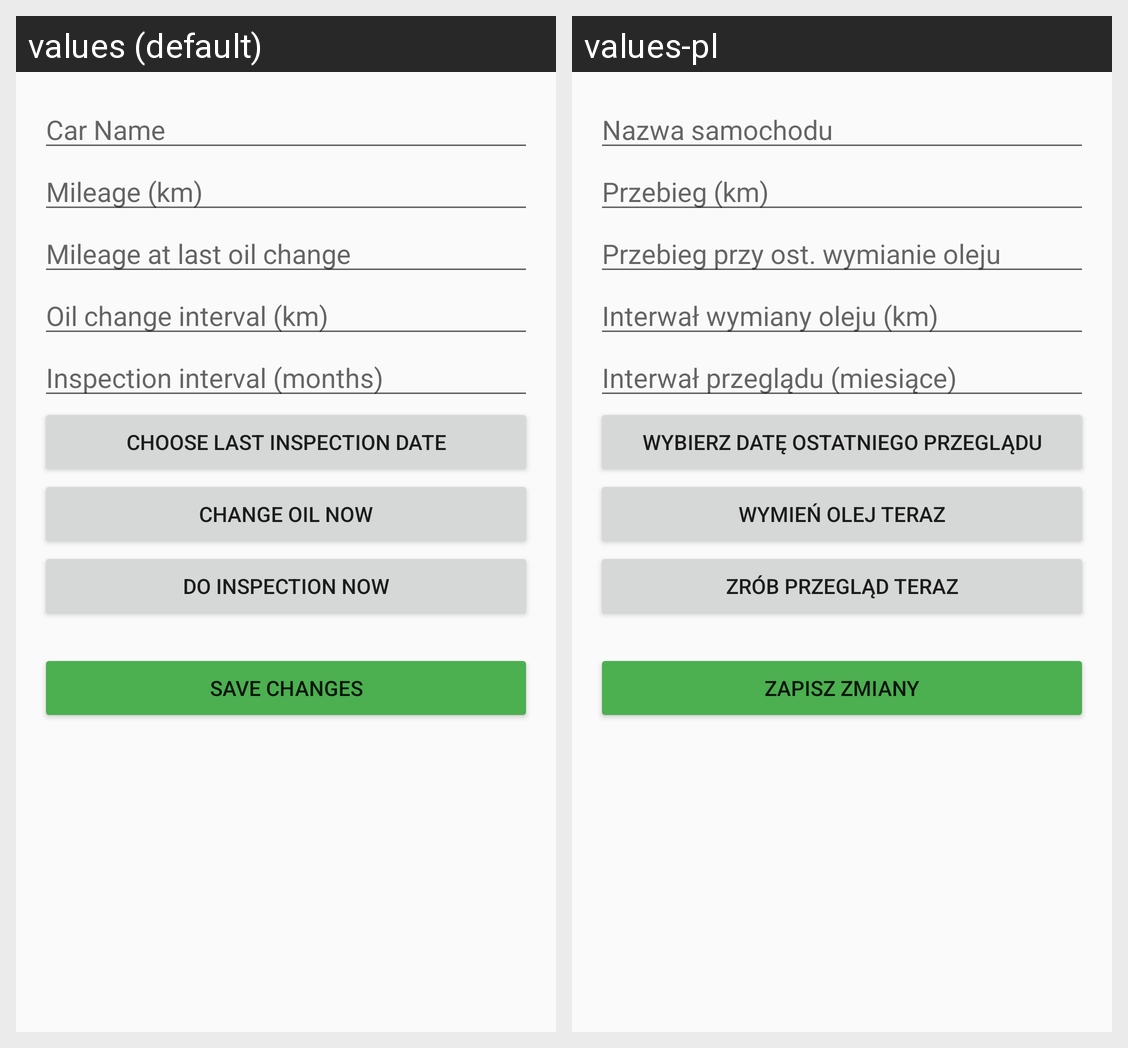

The same Android screen rendered under two of its app's locales, left to right. List the strings drawn on it with the default value and each locale's translation.
Android screen res/layout/activity_car_detail.xml rendered under 2 locales, left to right: values (default), values-pl. Device: Nexus 5 (rendered at 1080×1920; each locale shown at half size, 540×960, under a caption strip naming it); theme Theme.AppCompat.Light.NoActionBar.
Strings drawn on this screen, with the default value and each locale's value (text and hints the layout hard-codes, and strings that could not be matched under every locale, appear in the picture but are not listed):

car_name_hint
  values: Car Name
  values-pl: Nazwa samochodu

mileage_hint
  values: Mileage (km)
  values-pl: Przebieg (km)

oil_mileage_hint
  values: Mileage at last oil change
  values-pl: Przebieg przy ost. wymianie oleju

oil_interval_hint
  values: Oil change interval (km)
  values-pl: Interwał wymiany oleju (km)

inspection_interval_hint
  values: Inspection interval (months)
  values-pl: Interwał przeglądu (miesiące)

choose_inspection_date
  values: Choose last inspection date
  values-pl: Wybierz datę ostatniego przeglądu

change_oil_now
  values: Change oil now
  values-pl: Wymień olej teraz

do_inspection_now
  values: Do inspection now
  values-pl: Zrób przegląd teraz

save_car
  values: Save Changes
  values-pl: Zapisz zmiany
